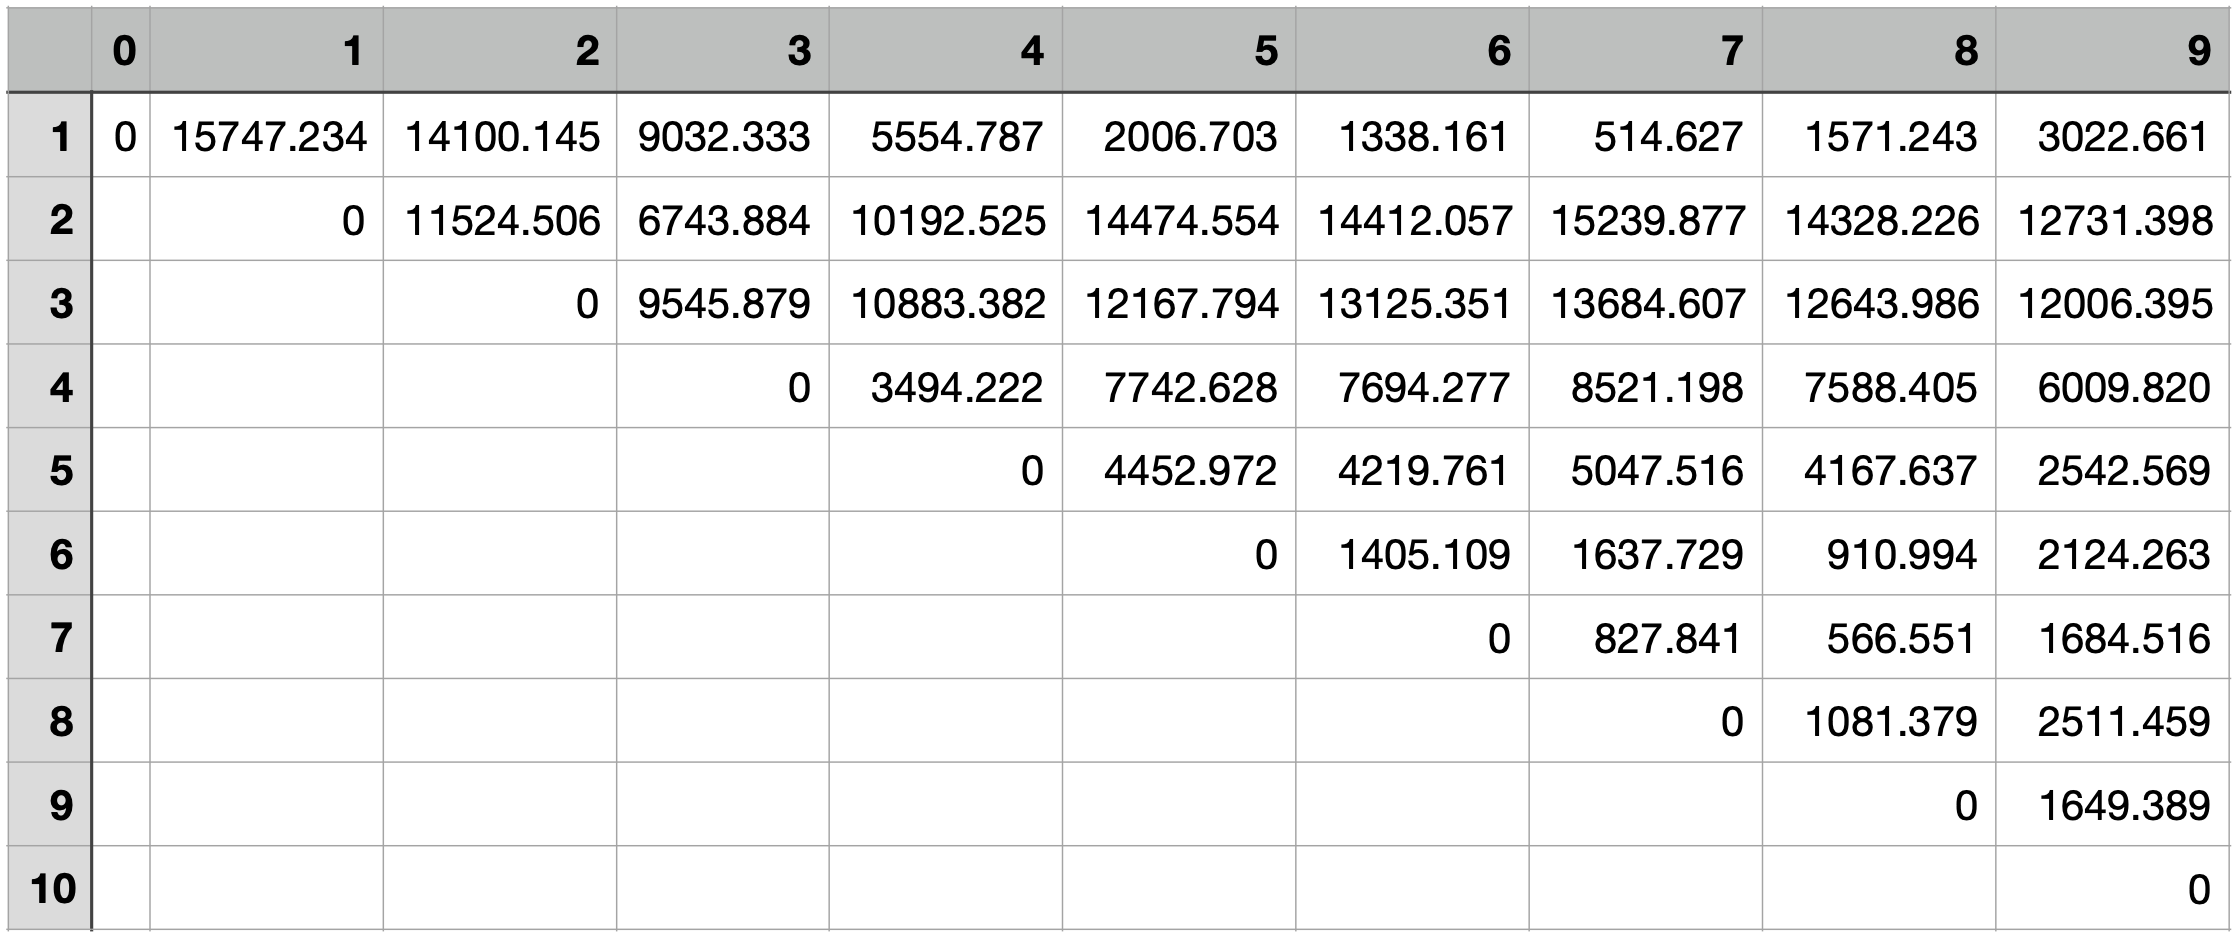

Source data for this figure (header and first rows):
, 0, 1, 2, 3, 4, 5, 6, 7, 8, 9
1, 0, 15747, 14100, 9032, 5555, 2007, 1338, 514.6, 1571, 3023
2, , 0, 11525, 6744, 10193, 14475, 14412, 15240, 14328, 12731
3, , , 0, 9546, 10883, 12168, 13125, 13685, 12644, 12006
4, , , , 0, 3494, 7743, 7694, 8521, 7588, 6010
5, , , , , 0, 4453, 4220, 5048, 4168, 2543
6, , , , , , 0, 1405, 1638, 911, 2124
7, , , , , , , 0, 827.8, 566.6, 1685
8, , , , , , , , 0, 1081, 2511
9, , , , , , , , , 0, 1649
10, , , , , , , , , , 0
